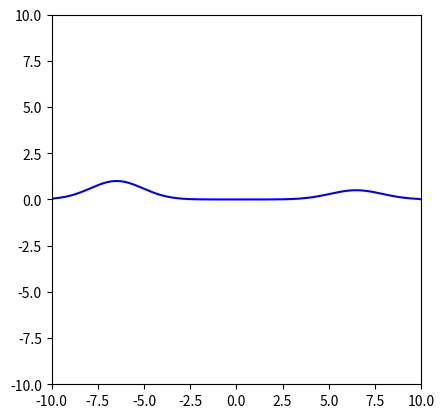

Generate this figure with matplotlib:
import numpy as np
import matplotlib.pyplot as plt
import matplotlib.animation as animation


# Lax-Wendroff
class Exercise7iii():
    def __init__(self):

        # Initialize xmax, tmax
        self.numpoints = 201
        self.xmin = -10
        self.xmax = 10
        self.tmax = 10

        #Pick which boundary condition
            # 1 = Terminating at end
            # 2 = Reflecting

        self.BoundaryCondition = 3

        self.t = 0
        self.dx = (self.xmax - self.xmin) / (self.numpoints - 1)
        self.dt = .01

        #The velocity of the waves
        self.v = 1

        #Initialize x
        self.x = np.linspace(self.xmin, self.xmax, self.numpoints)

        #-------- Initializing two waves with Amplitude = A, width = w, and centering = xc -----#
        # This first wave travels to the right and the other travels to the left

        firstxc = -6.5
        self.utemp = self.gaussian(A = 1, xc = firstxc, w = 2) #Must match arguments
        self.uderivtemp = self.derivegaussian(A = 1, xc = firstxc, w = 2)
        self.u1 = np.where(self.x < 0, self.utemp, 0) #initilizes this wave for x<0 so returs array of style [a b c d 0 0 0 0 0 ]
        self.r1 = np.where(self.x < 0, self.uderivtemp * self.v, 0)
        self.s1 = -1 * self.r1 #Moving to the right

        secondxc = 6.5
        self.utemp = self.gaussian(A = .5, xc = secondxc, w = 2) #Must match arguments
        self.uderivtemp = self.derivegaussian(A = .5, xc = secondxc, w = 2)
        self.u2 = np.where(self.x > 0, self.utemp, 0) #Initializes this wave for x>- so returns array of style [0 0 0 0 0 a b c d]
        self.r2 = np.where(self.x > 0, self.uderivtemp * self.v, 0)
        self.s2 = 1 * self.r2 #Moving to the left

        self.u = self.u1 + self.u2 #Joins [a b c d 0 0 0 0] + [0 0 0 0 e f g h]
        self.r = self.r1 + self.r2
        self.s = self.s1 + self.s2

        # Check to make sure provides the same results as 7.2
        # self.u = self.gaussian(A = 1, xc = -7, w = 1)
        # self.r = self.derivegaussian(A = 1, xc = -7, w = 1) * self.v
        # self.s = -self.r

        self.alpha = self.v * self.dt / self.dx

    def gaussian(self, A, xc, w): #Returns numpy gaussian
        return A * np.exp(-(self.x - xc)**2/w**2)

    def derivegaussian(self, A, xc, w): #Returns derivative of numpy boundary
        return -2*(self.x - xc)/w**2 * self.gaussian(A, xc, w)

    def step(self):
        # --------------------- #
        # Transcription of Lax-Wendroff indexing in numpy terms
        # Uj = self.u[1:-1]
        # Uj+1 = self.u[2:]
        # Uj-1 = self.u[0:-2]
        # --------------------- #

        # Enforce boundary conditions
        self.u[0] = 0
        self.u[-1] = 0

        if self.BoundaryCondition == 1: #Terminating
            self.r[0] = 0
            self.r[-1] = 0
            self.s[0] = 0
            self.s[-1] = 0
        elif self.BoundaryCondition == 2: #Reflecting
            self.r[0] = 0
            self.r[-1] = 0
            self.s[0] = self.s[1]
            self.s[-1] = self.s[-2]
        elif self.BoundaryCondition == 3: #Periodic
            self.r[0] = self.r[-2]
            self.r[-1] = self.r[1]
            self.s[0] = self.s[-2]
            self.s[-1] = self.s[1]

        self.u += .5 * self.s * self.dt #Integrate u over half interval

        # -------- Lax-wendroff implementation -------- #
        LargeSum_r = .5*(self.s[2:] - self.s[0:-2]) + .5*self.alpha*(self.r[2:] - 2*self.r[1:-1] + self.r[0:-2])
        LargeSum_s = .5*(self.r[2:] - self.r[0:-2]) + .5*self.alpha*(self.s[2:] - 2*self.s[1:-1] + self.s[0:-2])

        self.r[1:-1] = self.r[1:-1] + self.alpha * LargeSum_r
        self.s[1:-1] = self.s[1:-1] + self.alpha * LargeSum_s

        self.u += .5 * self.s * self.dt # update u over half interval
        self.t += self.dt

        if self.t >= self.tmax:
            return True

#------------
wave = Exercise7iii()
#-----------

fig = plt.figure()
ax = fig.add_subplot(111, aspect='equal', autoscale_on=False,
                     xlim=(-10, 10), ylim=(-10,10))

parts, = ax.plot([], [], 'b-')
parts.set_data([], [])

def animate(i):
    temp = wave.step()
    parts.set_data(wave.x, wave.u)
    return parts,

ani = animation.FuncAnimation(fig, animate, frames=600,
                          interval=1, blit=True)

plt.show()
